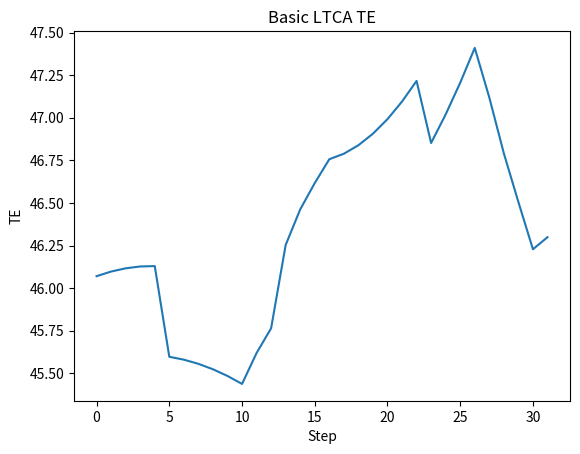

Write Python code to recreate this figure.
import math
import numpy as np
from matplotlib import pyplot as plt


class Load:

    def __init__(self, torque_pinion, misalignment):

        # Pinion Torque - N*m
        # Misalignment - um

        self.torque = torque_pinion
        self.misalignment = misalignment

        # print("----- Load -----")
        # print(self.torque)
        # print(self.misalignment)


class Relief:

    def __init__(self, lead_linear, lead_crowning, profile_linear, profile_barrelling, profile_tip):

        # Relief - um
        self.lead_1 = lead_linear
        self.lead_2 = lead_crowning
        self.profile_1 = profile_linear
        self.profile_2 = profile_barrelling
        self.profile_3 = profile_tip

        # Range of Relief : 0.0 to 1.0
        self.lead_start = 0.0
        self.lead_end = 1.0
        self.profile_start = 0.0
        self.profile_end = 1.0
        self.profile_start_tip = 0.95

        # print("----- Relief -----")
        # print(self.lead_1)
        # print(self.lead_2)
        # print(self.profile_1)
        # print(self.profile_2)
        # print(self.profile_3)

    def lead_start_end(self, lead_start, lead_end):

        self.lead_start = lead_start
        self.lead_end = lead_end

    def profile_start_end(self, profile_start, profile_end):

        self.profile_start = profile_start
        self.profile_end = profile_end

    def profile_tip_start(self, profile_start_tip):

        self.profile_start_tip = profile_start_tip

    def lead_relief(self, x):

        if self.lead_1 >= 0.0:
            temp1 = (1.0-x) * self.lead_1 / (self.lead_end-self.lead_start)
        else:
            temp1 = x * abs(self.lead_1) / (self.lead_end-self.lead_start)
        temp2 = abs(self.lead_2) / (0.5*(self.lead_end-self.lead_start))**2 * (x-0.5*(self.lead_end-self.lead_start))**2
        temp = temp1 + temp2

        # print(temp)

        return temp

    def profile_relief(self, y):

        temp1 = y * abs(self.profile_1) / (self.profile_end-self.profile_start)
        temp2 = abs(self.profile_2)/ (0.5*(self.profile_end-self.profile_start))**2 * (y-0.5*(self.profile_end-self.profile_start))**2
        if y >= self.profile_start_tip:
            temp3 = (y-self.profile_start_tip) / (self.profile_end-self.profile_start_tip) * self.profile_3
        else:
            temp3 = 0.0
        temp = temp1 + temp2 + temp3

        # print(temp)

        return temp

    def total_relief(self, x, y):

        temp1 = self.lead_relief(x)
        temp2 = self.profile_relief(y)
        temp = temp1 + temp2

        # print(temp)

        return temp


class Gear:

    def __init__(self, z, mn, alpha_n, beta, b, tip_form, root_form, relief):

        # Number of Teeth
        self.z = z
        # Normal Module - mm
        self.mn = mn
        # Normal Pressure Angle - deg
        self.alpha_n = alpha_n
        self.alpha_n_rad = math.radians(alpha_n)
        # Helix Angle - deg
        self.beta = beta
        self.beta_rad = math.radians(beta)
        # Face Width - mm
        self.b = b
        # Tip Form and Root Form using Rolling Distance - mm
        self.tip_form = tip_form
        self.root_form = root_form
        # Relief
        self.total_relief = relief.total_relief

        # Calculated in geometry()
        # Transverse Pitch - mm
        self.pt = 0.0
        # Transverse Pressure Angle - rad
        self.alpha_t_rad = 0.0
        # Reference Diameter - mm
        self.diameter_ref = 0.0
        # Transverse Base Pitch - mm
        self.pbt = 0.0
        # Base Diameter - mm
        self.diameter_base = 0.0
        # Base Helix Angle - rad
        self.beta_base_rad = 0.0

    def geometry(self):

        self.pt = math.pi * self.mn / math.cos(self.beta_rad)
        self.alpha_t_rad = math.atan(math.tan(self.alpha_n_rad)/math.cos(self.beta_rad))
        self.diameter_ref = self.z * self.mn / math.cos(self.beta_rad)
        self.pbt = self.pt * math.cos(self.alpha_t_rad)
        self.diameter_base = self.diameter_ref * math.cos(self.alpha_t_rad)
        self.beta_base_rad = math.asin(math.sin(self.beta_rad)*math.cos(self.alpha_n_rad))

        # print("----- Gear Geometry -----")
        # print(self.pt)
        # print(math.degrees(self.alpha_t_rad))
        # print(self.diameter_ref)
        # print(self.pbt)
        # print(self.diameter_base)

    def calculate_relief(self, x, y):

        if y < 0.0:
            temp_relief = -1.0
        else:
            temp_x = x / self.b
            temp_y = (y-self.root_form) / (self.tip_form-self.root_form)
            temp_relief = self.total_relief(temp_x, temp_y)

        # print(temp_relief)

        return temp_relief


class GearPair:

    def __init__(self, pinion, wheel, central_distance, profile_shift_coefficient_pinion, pinion_driving=1):

        # Input
        # Centre Distance - mm
        self.a = central_distance
        # Profile Shift Coefficient of Pinion
        self.x1 = profile_shift_coefficient_pinion
        # If Pinion is driving or not
        self.pinion_driving = pinion_driving

        # Property of Gear Pair
        self.z1 = pinion.z
        self.z2 = wheel.z
        self.mn = pinion.mn
        self.alpha_n_rad = pinion.alpha_n_rad
        self.alpha_t_rad = pinion.alpha_t_rad
        self.beta_rad = pinion.beta_rad
        self.beta_base_rad = pinion.beta_base_rad
        self.b_eff = min(pinion.b, wheel.b)
        self.b_pinion = pinion.b
        self.b_wheel = wheel.b
        self.base_diameter_pinion = pinion.diameter_base
        self.base_diameter_wheel = wheel.diameter_base
        self.tip_form_pinion = pinion.tip_form
        self.tip_form_wheel = wheel.tip_form
        self.pbt = pinion.pbt

        # Calculated in mesh_geometry()
        self.alpha_wt_rad = 0.0
        self.x_sum = 0.0
        self.x2 = 0.0
        self.c1 = 0.0
        self.c2 = 0.0
        self.c = 0.0
        self.sap_pinion = 0.0
        self.sap_wheel = 0.0
        self.eap_pinion = 0.0
        self.eap_wheel = 0.0
        self.transverse_contact_ratio = 0.0

        # Used and Calculated in mesh_stiffness()
        self.C_M = 0.8
        self.C_R = 1.0
        self.C_B = 0.975
        self.zn1 = 0.0
        self.zn2 = 0.0
        self.q_prime = 0.0
        self.c_prime = 0.0
        self.c_gamma = 0.0

        # Used in calculate_te()
        self.cal_relief_pinion = pinion.calculate_relief
        self.cal_relief_wheel = wheel.calculate_relief

    def mesh_geometry(self):

        self.alpha_wt_rad = math.acos((self.z1+self.z2)*self.mn*math.cos(self.alpha_t_rad)/2./self.a/math.cos(self.beta_rad))
        self.x_sum = (self.z1+self.z2)*(math.tan(self.alpha_wt_rad)-self.alpha_wt_rad-math.tan(self.alpha_t_rad)+self.alpha_t_rad)/(2.*math.tan(self.alpha_n_rad))
        self.x2 = self.x_sum - self.x1
        self.c1 = 0.5 * self.base_diameter_pinion * math.tan(self.alpha_wt_rad)
        self.c2 = 0.5 * self.base_diameter_wheel * math.tan(self.alpha_wt_rad)
        self.c = self.c1 + self.c2
        self.sap_pinion = self.c1 + self.c2 - self.tip_form_wheel
        self.sap_wheel = self.c1 + self.c2 - self.tip_form_pinion
        self.eap_pinion = self.tip_form_pinion
        self.eap_wheel = self.tip_form_wheel
        self.transverse_contact_ratio = (self.eap_pinion-self.sap_pinion) / self.pbt

        print("----- Mesh Geometry -----")
        print(self.x1)
        print(self.x2)
        print(self.x_sum)
        print(self.sap_pinion)
        print(self.eap_pinion)
        print(self.sap_wheel)
        print(self.eap_wheel)
        print(self.transverse_contact_ratio)

    def mesh_stiffness(self):

        self.zn1 = self.z1 / math.pow(math.cos(self.beta_base_rad), 2) / math.cos(self.beta_rad)
        self.zn2 = self.z2 / math.pow(math.cos(self.beta_base_rad), 2) / math.cos(self.beta_rad)
        self.q_prime = 0.04723 + 0.15551/self.zn1 + 0.25791/self.zn2 \
                               + (-0.00635)*self.x1 + (-0.11654)*self.x1/self.zn1 \
                               + (-0.00193)*self.x2 + (-0.24188)*self.x2/self.zn2 \
                               + 0.00529*self.x1**2 + 0.00182*self.x2**2
        self.c_prime = self.C_M * self.C_R * self.C_B * math.cos(self.beta_rad) / self.q_prime
        self.c_gamma = self.c_prime * (0.75 * self.transverse_contact_ratio + 0.25)

        print("----- Mesh Stiffness -----")
        print(self.c_prime)
        print(self.c_gamma)

    def calculate_te(self, load_condition, n_steps, n_width, n_contact_lines=5, n_iteration=20, tol=0.001):

        # Print Setting
        np.set_printoptions(formatter={'float': '{: 0.4f}'.format})

        # Input
        torque = load_condition.torque
        misalignment = load_condition.misalignment
        base_force = torque * 1000.0 / self.base_diameter_pinion * 2.

        print("----- Base Force -----")
        print(base_force)

        # Output
        te = []

        print("----- Steps -----")

        for i in range(n_steps):

            # Define Contact Line Related

            # Position in Active Plane

            x_pos = np.linspace(0.0, self.b_eff, n_width, endpoint=False, dtype=float)
            x_pos = x_pos + 0.5 * self.b_eff / n_width
            y_pos = np.zeros((n_contact_lines, n_width))

            for j in range(n_contact_lines):
                y_pos[j] = x_pos * math.tan(self.beta_base_rad) + i * self.pbt / n_steps + (j - 2) * self.pbt

            # print("----- Position in Active Plane Coord -----")
            # print(x_pos)
            # print(y_pos)

            # Position in Gear Coord
            # Outside the range of SAP and EAP will set to -1.

            if self.pinion_driving == 1:
                y_pinion = y_pos + self.sap_pinion
                y_wheel = self.pbt - y_pos + self.c - self.sap_pinion - self.pbt
            else:
                y_pinion = self.pbt - y_pos + self.c - self.sap_wheel - self.pbt
                y_wheel = y_pos + self.sap_wheel

            y_pinion = np.where((y_pinion - self.sap_pinion) >= -1e-6, y_pinion, -1.)
            y_pinion = np.where((y_pinion - self.eap_pinion) <= 1e-6, y_pinion, -1.)
            y_wheel = np.where((y_wheel - self.sap_wheel) >= -1e-6, y_wheel, -1.)
            y_wheel = np.where((y_wheel - self.eap_wheel) <= 1e-6, y_wheel, -1.)

            # print("----- Position in Gear Coord -----")
            # print(y_pinion)
            # print(y_wheel)

            # Relief in Active Plane
            # Relief is positive
            # Outside of the Range will set to negative

            relief_pinion = np.zeros((n_contact_lines, n_width))
            relief_wheel = np.zeros((n_contact_lines, n_width))
            relief_contact_line = np.zeros((n_contact_lines, n_width))

            for j in range(n_contact_lines):
                for k in range(n_width):
                    if self.b_eff < self.b_pinion:
                        relief_pinion[j][k] = self.cal_relief_pinion(x_pos[k]+0.5*(self.b_pinion-self.b_eff), y_pinion[j][k])
                    else:
                        relief_pinion[j][k] = self.cal_relief_pinion(x_pos[k], y_pinion[j][k])
                    if self.b_eff < self.b_wheel:
                        relief_wheel[j][k] = self.cal_relief_wheel(x_pos[k]+0.5*(self.b_wheel-self.b_eff), y_wheel[j][k])
                    else:
                        relief_wheel[j][k] = self.cal_relief_wheel(x_pos[k], y_wheel[j][k])
                    relief_contact_line[j][k] = relief_pinion[j][k] + relief_wheel[j][k]

            # print("----- Relief in Active Plane -----")
            # print(relief_contact_line)

            # Misalignment in Active Plane
            # Misalignment is positive
            # Outside the range will set to -1.

            misalignment_contact_line = np.zeros((n_contact_lines, n_width))

            for j in range(n_contact_lines):
                for k in range(n_width):
                    if y_pinion[j][k] == -1.:
                        misalignment_contact_line[j][k] = -1.
                    else:
                        if misalignment >= 0.0:
                            misalignment_contact_line[j][k] = x_pos[k] / self.b_eff * misalignment
                        else:
                            misalignment_contact_line[j][k] = (self.b_eff-x_pos[k]) / self.b_eff * abs(misalignment)

            # print("----- Misalignment in Active Plane -----")
            # print(misalignment_contact_line)

            # Sum of the Relief and Misalignment and drop the outside part

            relief_and_misalignment_contact_line = relief_contact_line + misalignment_contact_line
            relief_and_misalignment_contact_line_1 = relief_and_misalignment_contact_line[relief_and_misalignment_contact_line > -1e-6]

            # print("----- Sum of Relief and Misalignment -----")
            # print(relief_and_misalignment_contact_line_1)

            # Initial Value of Iteration
            temp_te = base_force / self.b_eff / self.c_gamma
            converge_or_not = 0
            ite_number = 0

            # Calculate TE in One Step

            for ite in range(n_iteration):

                deflection_contact_line_1 = temp_te - relief_and_misalignment_contact_line_1
                deflection_contact_line_1 = deflection_contact_line_1[deflection_contact_line_1 > 0.0]
                temp_deflection = np.sum(deflection_contact_line_1) * math.cos(self.beta_base_rad)
                diff = base_force - temp_deflection * self.b_eff / n_width * self.c_gamma

                # print("Step  ", ite)
                # print("te  ", temp_te)
                # print("deflection  ", temp_deflection)
                # print("diff  ", diff)
                # print(deflection_contact_line_1)
                # print("\n")

                if abs(diff) < base_force * tol:
                    te.append(temp_te)
                    converge_or_not = 1
                    ite_number = ite
                    break
                else:
                    if diff < 0.0:
                        delta = min(abs(temp_te*0.5), abs(diff/self.b_eff/self.c_gamma))
                        delta = -1.*delta
                    else:
                        delta = min(abs(temp_te*2.), abs(diff/self.b_eff/self.c_gamma))
                    temp_te = temp_te + delta

            if converge_or_not == 1:
                print("step ", i, " converged at ", ite_number)
            else:
                print("step ", i, "not converged")

        te = np.array(te)
        te_peak = np.max(te) - np.min(te)

        print("----- TE -----")
        print(te)
        print("Number of Steps ", len(te))
        print("Peak-Peak TE ", te_peak)

        return te


# Define Load Condition - Pinion Torque and Misalignment
load_condition_1 = Load(500.0, 0.0)
load_condition_2 = Load(500.0, 10.0)
# Define Relief
relief_1 = Relief(0.0, 0.0, 0.0, 0.0, 0.0)
relief_2 = Relief(10.0, 10.0, 10.0, 10.0, 0.0)
# Define Gears
pinion_1 = Gear(31, 2.271, 20.0, 25.0, 20.0, 19.775, 8.06, relief_2)
wheel_1 = Gear(41, 2.271, 20.0, 25.0, 20.0, 24.142, 12.175, relief_1)
pinion_1.geometry()
wheel_1.geometry()
# Define Gear Pair
gear_pair_1 = GearPair(pinion_1, wheel_1, 90.0, 0.0)
gear_pair_1.mesh_geometry()
gear_pair_1.mesh_stiffness()
y = gear_pair_1.calculate_te(load_condition_1, 32, 40)
x = np.arange(32)
# Plot
plt.title("Basic LTCA TE")
plt.xlabel("Step")
plt.ylabel("TE")
plt.plot(x,y)
plt.show()
# add
